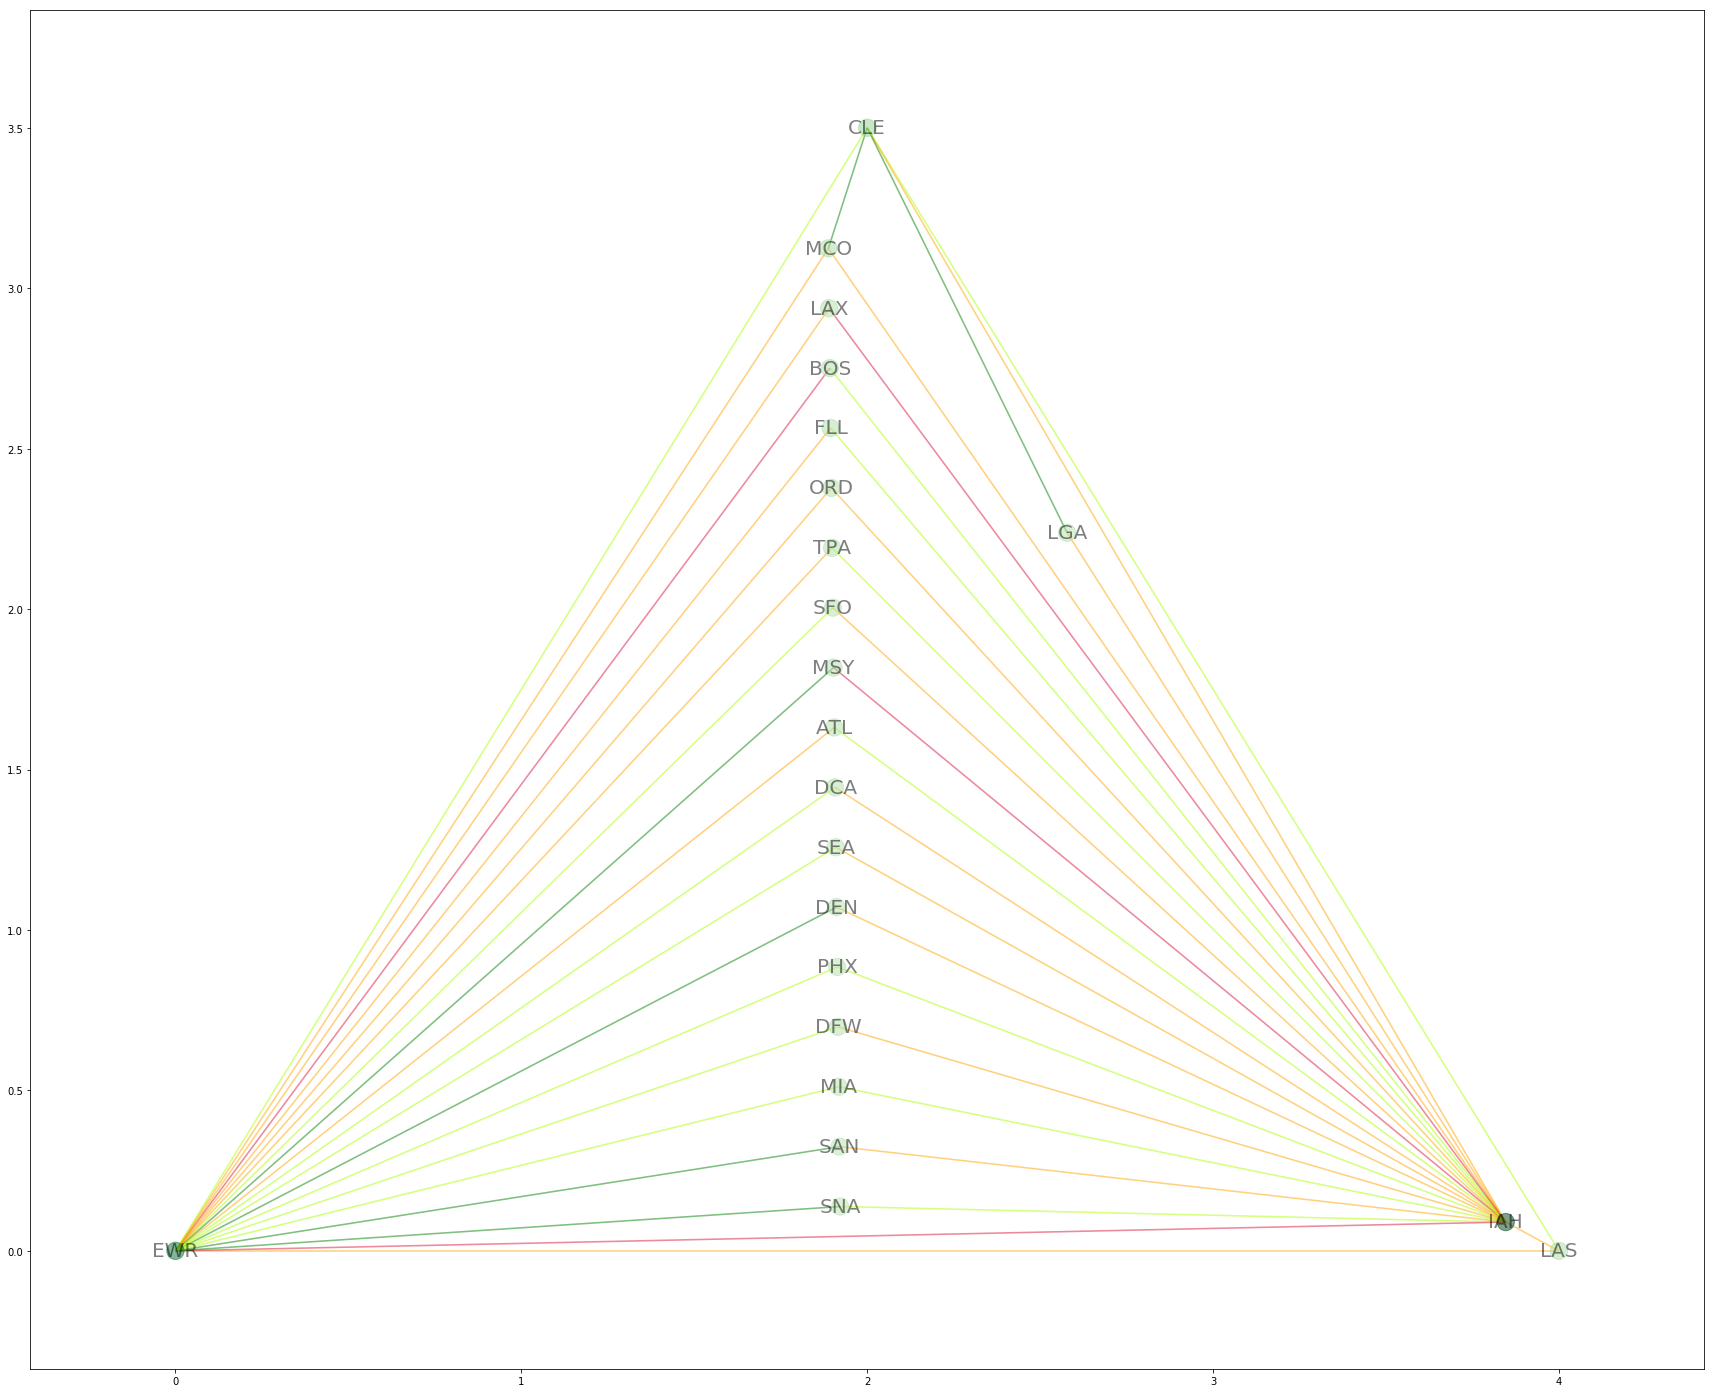

Values plotted in this chart, from the file beside it:
BOSEWR, 22751
EWRBOS, 22348
IAHLAX, 21956
EWRIAH, 21787
MSYIAH, 21767
IAHMSY, 21754
LAXIAH, 21726
IAHEWR, 21198
IAHSAT, 21069
SATIAH, 21066
IAHAUS, 20782
AUSIAH, 20771
EWRMCO, 19437
MCOEWR, 19433
LGAIAH, 19358
IAHLGA, 19308
FLLEWR, 16858
EWRFLL, 16825
IAHDCA, 16180
DCAIAH, 16156
EWRATL, 15382
ATLEWR, 15349
IAHLAS, 15281
IAHORD, 15206
LASIAH, 15135
ORDIAH, 15105
DENIAH, 15099
ORDEWR, 14982
IAHDEN, 14973
EWRORD, 14881
SFOIAH, 13555
IAHSFO, 13540
DFWIAH, 13409
IAHDFW, 13380
MCOIAH, 13372
IAHMCO, 13352
EWRTPA, 13281
TPAEWR, 13277
LAXEWR, 13269
EWRLAX, 13063
IAHSAN, 13017
SANIAH, 13011
SEAIAH, 12949
IAHSEA, 12933
CLEIAH, 12833
IAHCLE, 12830
PBIEWR, 12717
EWRPBI, 12692
EWRLAS, 12625
LASEWR, 12587
EWRCLE, 12425
CLEEWR, 12387
ATLIAH, 12167
IAHATL, 12130
EWRSFO, 11888
SFOEWR, 11881
FLLIAH, 11369
IAHFLL, 11368
IAHTPA, 11258
TPAIAH, 11257
IAHPHL, 11143
... 392 more rows
